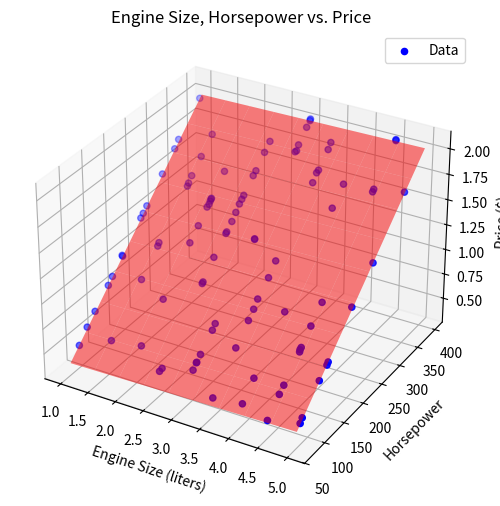

The script that saved this image:
import numpy as np
import matplotlib.pyplot as plt

np.random.seed(0)

engine_size = np.random.choice([1, 1.5, 2, 2.5, 3, 3.5, 4, 4.5, 5], 100)
horsepower = np.random.randint(70, 400, 100)
vehicle_age = np.random.randint(1, 20, 100)
num_doors = np.random.randint(2, 5, 100)
price = (
    10000 * engine_size
    + 5000 * horsepower
    + 1000 * vehicle_age
    + 500 * num_doors
    + np.random.normal(0, 5000, 100)
)

# print(engine_size)

engine_size_train = engine_size
horsepower_train = horsepower
vehicle_age_train = vehicle_age
num_doors_train = num_doors
price_train = price


# Reshape the data to be column vectors
engine_size = engine_size.reshape(-1, 1)
horsepower = horsepower.reshape(-1, 1)
vehicle_age = vehicle_age.reshape(-1, 1)
num_doors = num_doors.reshape(-1, 1)
price = price.reshape(-1, 1)


# Step 2: Normalize the features
def normalize(feature):
    mean = np.mean(feature)
    std = np.std(feature)
    normalized = (feature - mean) / std
    return normalized, mean, std


engine_size_normalized, engine_size_mean, engine_size_std = normalize(engine_size)
horsepower_normalized, horsepower_mean, horsepower_std = normalize(horsepower)
vehicle_age_normalized, vehicle_age_mean, vehicle_age_std = normalize(vehicle_age)
num_doors_normalized, num_doors_mean, num_doors_std = normalize(num_doors)

# Combine normalized features into a new feature matrix
X_normalized = np.hstack(
    [
        np.ones_like(engine_size_normalized),
        engine_size_normalized,
        horsepower_normalized,
        vehicle_age_normalized,
        num_doors_normalized,
    ]
)
# Initialize weights randomly
np.random.seed(42)
weights = np.random.randn(5, 1)

# Set hyperparameters
learning_rate = 0.01
num_iterations = 10000

# Gradient Descent
for i in range(num_iterations):
    predictions = np.dot(X_normalized, weights)
    error = predictions - price.reshape(-1, 1)
    gradients = 1 / len(price) * np.dot(X_normalized.T, error)
    weights = weights - learning_rate * gradients

# Denormalize weights
intercept = (
    weights[0][0]
    - weights[1][0] * engine_size_mean / engine_size_std
    - weights[2][0] * horsepower_mean / horsepower_std
    - weights[3][0] * vehicle_age_mean / vehicle_age_std
    - weights[4][0] * num_doors_mean / num_doors_std
)
slope_engine_size = weights[1][0] / engine_size_std
slope_horsepower = weights[2][0] / horsepower_std
slope_vehicle_age = weights[3][0] / vehicle_age_std
slope_num_doors = weights[4][0] / num_doors_std

# Regression Plane
fig = plt.figure(figsize=(8, 6))
ax = fig.add_subplot(111, projection="3d")
ax.scatter(engine_size_train, horsepower_train, price_train, color="blue", label="Data")

# grid for Engine Size and Horsepower
engine_size_grid, horsepower_grid = np.meshgrid(
    np.linspace(engine_size.min(), engine_size.max(), 10),
    np.linspace(horsepower.min(), horsepower.max(), 10),
)
price_grid = (
    intercept
    + slope_engine_size * engine_size_grid
    + slope_horsepower * horsepower_grid
)

# Plot the regression plane
ax.plot_surface(engine_size_grid, horsepower_grid, price_grid, color="red", alpha=0.5)

ax.set_title("Engine Size, Horsepower vs. Price")
ax.set_xlabel("Engine Size (liters)")
ax.set_ylabel("Horsepower")
ax.set_zlabel("Price ($)")
ax.legend()
plt.show()

# Predict Prices for New Data
new_engine_size = np.array([[2.0], [3.5], [4.0]])
new_horsepower = np.array([[150], [250], [320]])
new_vehicle_age = np.array([[5], [3], [7]])
new_num_doors = np.array([[4], [2], [4]])

# Calculate predicted prices using the learned model
predicted_prices = (
    intercept
    + slope_engine_size * new_engine_size
    + slope_horsepower * new_horsepower
    + slope_vehicle_age * new_vehicle_age
    + slope_num_doors * new_num_doors
)

print("Predicted prices:")
for i in range(len(new_engine_size)):
    print(
        f"Engine Size: {new_engine_size[i][0]} L, Horsepower: {new_horsepower[i][0]} HP, "
        f"Vehicle Age: {new_vehicle_age[i][0]} years, Number of Doors: {new_num_doors[i][0]}, "
        f"Predicted Price: ${predicted_prices[i][0]:.2f}"
    )

# Print the Regression Equation
print(
    f"Regression equation: Price = {intercept:.2f} + {slope_engine_size:.2f} * Engine Size + "
    f"{slope_horsepower:.2f} * Horsepower + {slope_vehicle_age:.2f} * Vehicle Age + {slope_num_doors:.2f} * Number of Doors"
)
